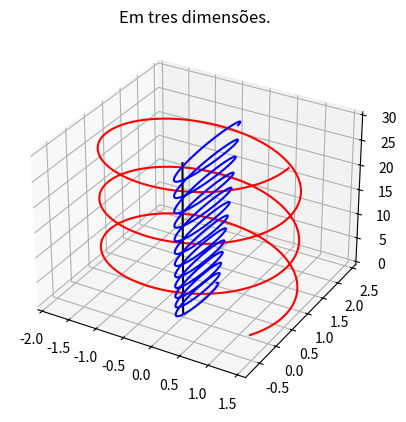

The matplotlib source for this figure:
from math import sqrt
import matplotlib.pyplot as plt
from mpl_toolkits import mplot3d
import numpy as np
from decimal import Decimal as D
import time

global G
global timesteps
global h
import time
G = 6.67408/(10**11)
timesteps = 200000
h = 0.001
class particle:
    '''Particula com duas propriedades, uma velocidade e uma posição'''

    # S_0 é um nparray: [[X_0], [Y_0]] (posição inicial)
    # V_0 é um nparray: [[Vx_0], [Vy_0]] (velocidade inicial)
    def __init__(self, S_0, V_0, m): # Construtor do objeto

        self.posicao = np.zeros((3, timesteps), dtype='float64')
        self.velocidade = np.zeros((3, timesteps), dtype='float64')
        self.mass = m
        self.posicao[:, 0] = np.reshape(S_0,(3,))
        self.velocidade[:, 0] = np.reshape(V_0,(3,))
        return

    def update(self, i, a_res, h):
        self.velocidade[:, i+1] = self.velocidade[:, i] + a_res * h
        self.posicao[:, i+1] = self.posicao[:, i] + self.velocidade[:, i] * h

    def calc_a_Self_n(self, Mn, Pn, i):

        # p_n é a posição no formato [[Xn],[Yn]]
        debaxo = sqrt( (Pn[0] - self.posicao[0][i])**2 + (Pn[1] - self.posicao[1][i])**2 + (Pn[2] - self.posicao[2][i])**2)**3
        a = G * Mn * (Pn - self.posicao[:,i]) / debaxo
        return a


# Inicialização das particulas ------------------------------------
particles = list(range(3))
particles[0] = particle(np.array( [[1.189],[0], [0]]), np.array( [[0.123],[0.2], [0]]), 1)
particles[1] = particle(np.array( [[0],[0],[0]]), np.array( [[0],[0],[0.15]]), 10**9)
particles[2] = particle(np.array( [[0],[1],[0]]), np.array( [[0.025],[0.045],[0]]), 10**5)

t1 = time.time()
# Simulação -------------------------------------------------------
for i in range(timesteps - 1):

    for p in particles:
        acelerations = np.zeros((3, len(particles)-1))
        particles_aux = [x for x in particles if x != p] # Redundante!!
        for j in range(len(particles_aux)):
            acelerations[:,j] = p.calc_a_Self_n(particles_aux[j].mass, particles_aux[j].posicao[:,i], i)
        p.update(i, np.sum(acelerations, axis=1), h)

t2 = time.time()

print("Concluido em " + str(t2-t1) + ' segundos.')
P0 = particles[0].posicao
P1 = particles[1].posicao
P2 = particles[2].posicao


fig = plt.figure()
ax = plt.axes(projection='3d')
plt.title('Em tres dimensões.')
ax.plot3D(P0[0],P0[1],P0[2], color='r')
ax.plot3D(P1[0],P1[1],P1[2], color='k')
ax.plot3D(P2[0],P2[1],P2[2], color='b')
plt.show()

'''
for i in range(80):
    plt.plot(P0[0][i*500], P0[1][i*500], color='m')
    plt.plot(P1[0][i*500], P0[1][i*500] color='r')
    plt.show()
    time.sleep(0.5)
    
'''